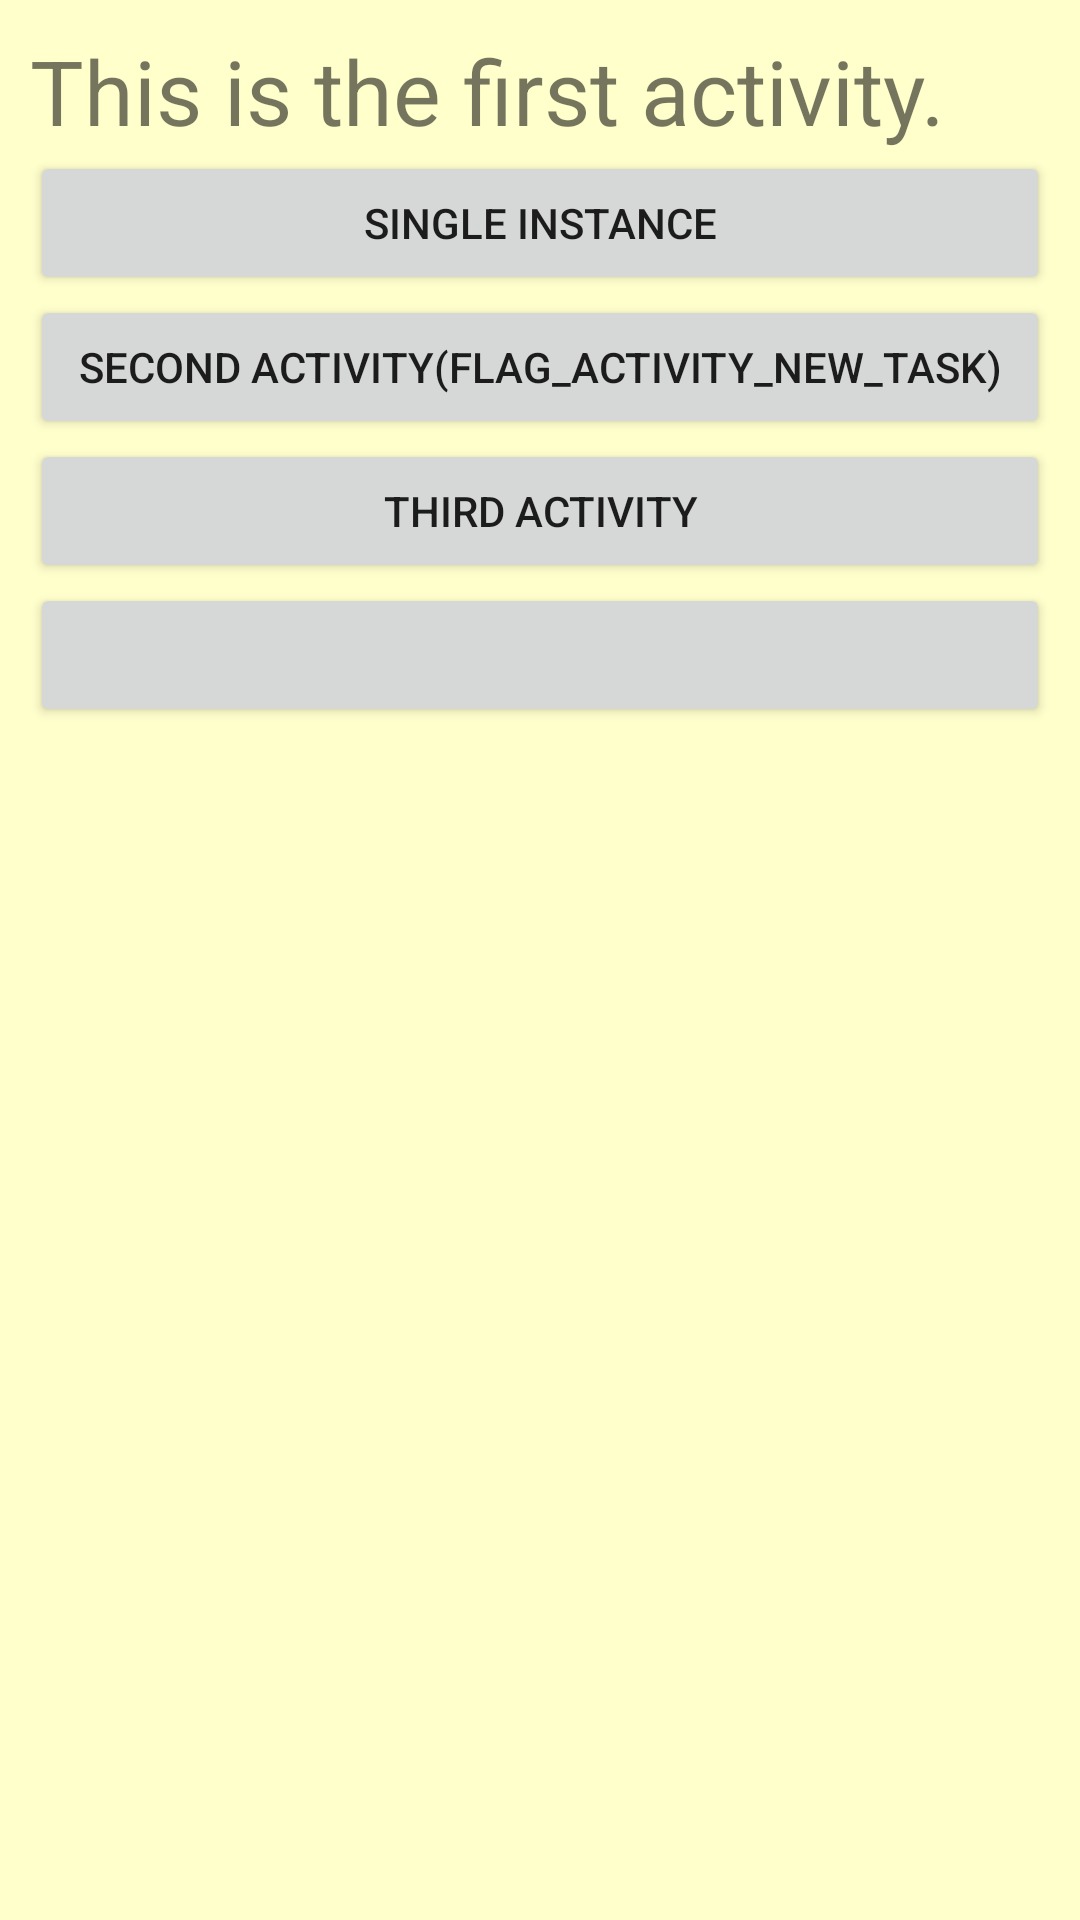

Android layout source for this screen:
<!-- AndroidManifest.xml: application theme Theme.MyLaunchModeTest -->
<!-- res/layout/activity_main.xml -->
<?xml version="1.0" encoding="utf-8"?>
<LinearLayout xmlns:android="http://schemas.android.com/apk/res/android"
    xmlns:app="http://schemas.android.com/apk/res-auto"
    xmlns:tools="http://schemas.android.com/tools"
    android:layout_width="match_parent"
    android:layout_height="match_parent"
    android:background="#33ffff00"
    android:orientation="vertical"
    android:padding="10dp"
    tools:context=".activities.MainActivity">

    <TextView
        android:layout_width="match_parent"
        android:layout_height="wrap_content"
        android:text="This is the first activity."
        android:textSize="30sp" />

    <Button
        android:onClick="openSingleInstanceActivity"
        android:id="@+id/btn_1"
        android:layout_width="match_parent"
        android:layout_height="wrap_content"
        android:text="single instance" />

    <Button
        android:onClick="openSecondActivity"
        android:id="@+id/btn_2"
        android:layout_width="match_parent"
        android:layout_height="wrap_content"
        android:text="second activity(FLAG_ACTIVITY_NEW_TASK)"/>

    <Button
        android:text="third activity"
        android:onClick="openThirdActivity"
        android:id="@+id/btn_3"
        android:layout_width="match_parent"
        android:layout_height="wrap_content" />

    <Button
        android:onClick="btn4Click"
        android:id="@+id/btn_4"
        android:layout_width="match_parent"
        android:layout_height="wrap_content" />

</LinearLayout>
<!-- resources referenced by this layout -->
<resources>
  <style name="Theme.MyLaunchModeTest" parent="Theme.MaterialComponents.DayNight.DarkActionBar">
          
          <item name="colorPrimary">@color/purple_500</item>
          <item name="colorPrimaryVariant">@color/purple_700</item>
          <item name="colorOnPrimary">@color/white</item>
          
          <item name="colorSecondary">@color/teal_200</item>
          <item name="colorSecondaryVariant">@color/teal_700</item>
          <item name="colorOnSecondary">@color/black</item>
          
          <item name="android:statusBarColor" tools:targetApi="l">?attr/colorPrimaryVariant</item>
          
      </style>
  <!-- not gathered from this repository: default colours our renderer supplied (Android Studio template values) -->
  <color name="purple_500">#FF6200EE</color>
  <color name="purple_700">#FF3700B3</color>
  <color name="teal_200">#FF03DAC5</color>
  <color name="teal_700">#FF018786</color>
  <color name="black">#FF000000</color>
  <color name="white">#FFFFFFFF</color>
</resources>
